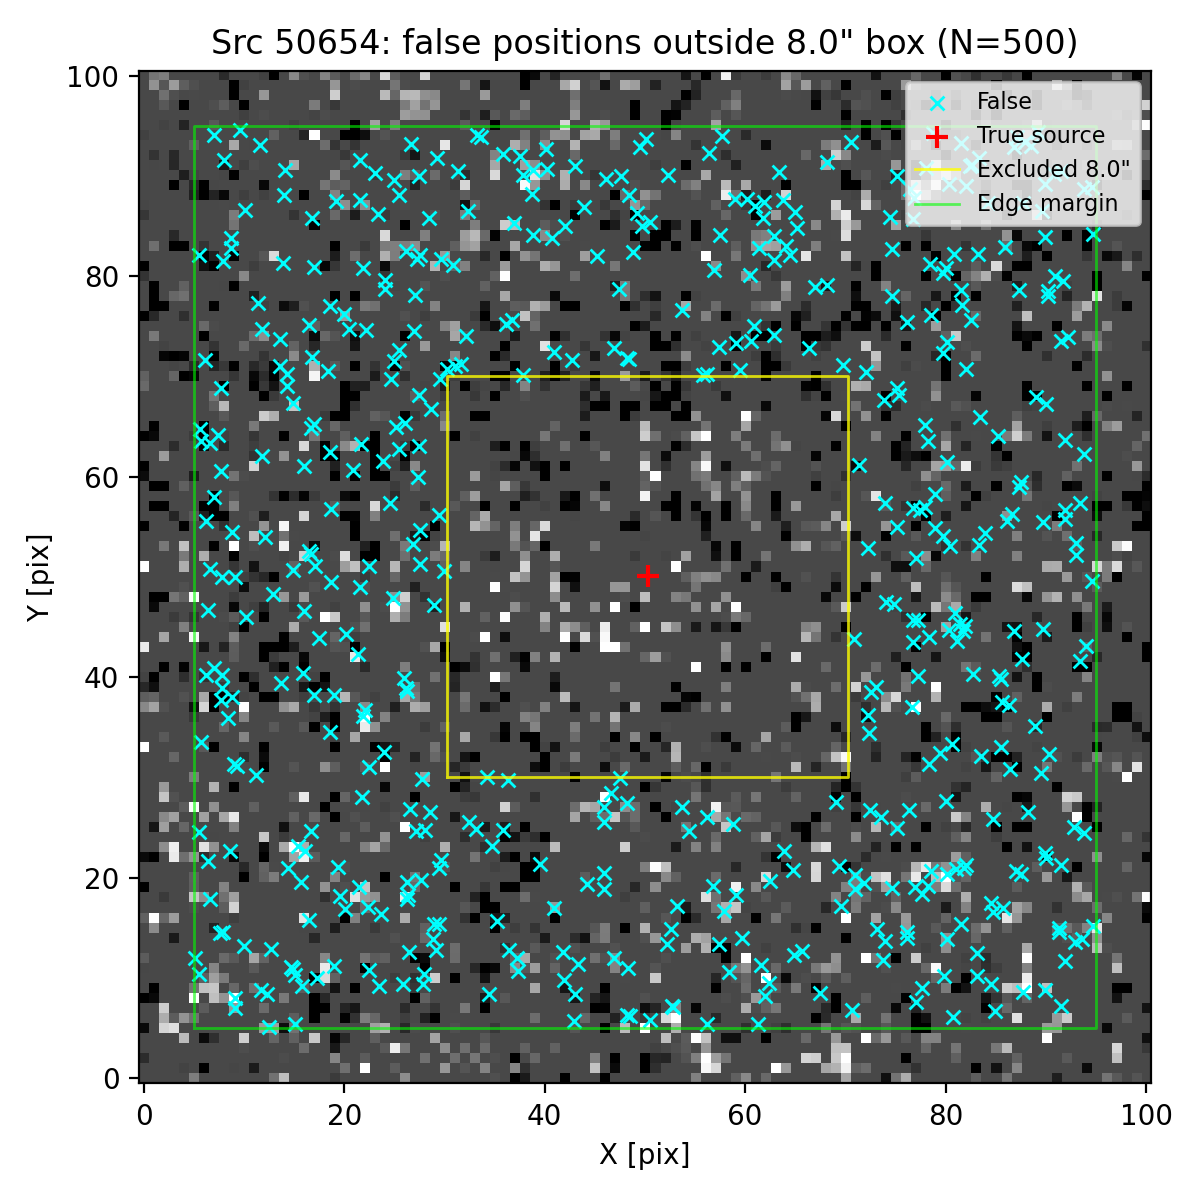

Values plotted in this chart, from the file beside it:
ra, dec, z_av
150.1, 2.37, 3.462
150.1, 2.374, 3.462
150.1, 2.373, 3.462
150.1, 2.372, 3.462
150.1, 2.369, 3.462
150.1, 2.371, 3.462
150.1, 2.37, 3.462
150.1, 2.371, 3.462
150.1, 2.373, 3.462
150.1, 2.371, 3.462
150.1, 2.373, 3.462
150.1, 2.371, 3.462
150.1, 2.372, 3.462
150.1, 2.369, 3.462
150.1, 2.37, 3.462
150.1, 2.373, 3.462
150.1, 2.373, 3.462
150.1, 2.372, 3.462
150.1, 2.372, 3.462
150.1, 2.37, 3.462
150.1, 2.374, 3.462
150.1, 2.369, 3.462
150.1, 2.374, 3.462
150.1, 2.369, 3.462
150.1, 2.369, 3.462
150.1, 2.369, 3.462
150.1, 2.372, 3.462
150.1, 2.373, 3.462
150.1, 2.372, 3.462
150.1, 2.369, 3.462
150.1, 2.369, 3.462
150.1, 2.373, 3.462
150.1, 2.369, 3.462
150.1, 2.373, 3.462
150.1, 2.369, 3.462
150.1, 2.373, 3.462
150.1, 2.373, 3.462
150.1, 2.372, 3.462
150.1, 2.37, 3.462
150.1, 2.372, 3.462
150.1, 2.372, 3.462
150.1, 2.372, 3.462
150.1, 2.372, 3.462
150.1, 2.373, 3.462
150.1, 2.372, 3.462
150.1, 2.372, 3.462
150.1, 2.372, 3.462
150.1, 2.369, 3.462
150.1, 2.371, 3.462
150.1, 2.373, 3.462
150.1, 2.371, 3.462
150.1, 2.37, 3.462
150.1, 2.372, 3.462
150.1, 2.37, 3.462
150.1, 2.373, 3.462
150.1, 2.37, 3.462
150.1, 2.37, 3.462
150.1, 2.373, 3.462
150.1, 2.371, 3.462
150.1, 2.374, 3.462
... 440 more rows
